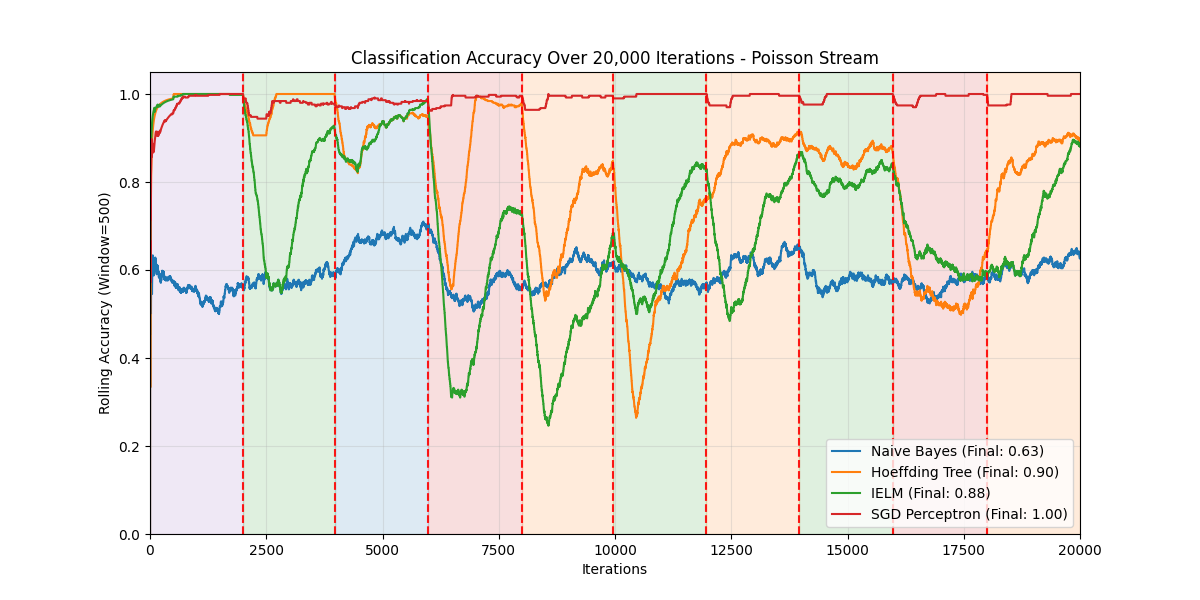

The file beside this chart, header and first rows:
Iteration, Naive Bayes, Hoeffding Tree, IELM, SGD Perceptron
1, 0.0000, 0.0000, 1, 1
2, 0.0000, 0.0000, 0.5000, 0.5000
3, 0.3333, 0.3333, 0.6667, 0.6667
4, 0.5000, 0.5000, 0.5000, 0.5000
5, 0.4000, 0.4000, 0.6000, 0.6000
6, 0.3333, 0.3333, 0.6667, 0.6667
7, 0.4286, 0.4286, 0.5714, 0.5714
8, 0.5000, 0.5000, 0.6250, 0.6250
9, 0.4444, 0.5556, 0.6667, 0.6667
10, 0.5000, 0.6000, 0.7000, 0.7000
11, 0.4545, 0.5455, 0.7273, 0.7273
12, 0.5000, 0.5833, 0.7500, 0.7500
13, 0.5385, 0.6154, 0.7692, 0.7692
14, 0.5000, 0.6429, 0.7857, 0.7143
15, 0.4667, 0.6667, 0.8000, 0.7333
16, 0.5000, 0.6875, 0.8125, 0.7500
17, 0.4706, 0.7059, 0.8235, 0.7647
18, 0.5000, 0.7222, 0.8333, 0.7778
19, 0.5263, 0.7368, 0.8421, 0.7895
20, 0.5000, 0.7500, 0.8500, 0.8000
21, 0.5238, 0.7619, 0.8571, 0.8095
22, 0.5000, 0.7727, 0.8636, 0.8182
23, 0.5217, 0.7826, 0.8696, 0.8261
24, 0.5417, 0.7917, 0.8750, 0.8333
25, 0.5600, 0.8000, 0.8800, 0.8400
26, 0.5769, 0.8077, 0.8846, 0.8462
27, 0.5926, 0.8148, 0.8889, 0.8519
28, 0.6071, 0.8214, 0.8929, 0.8571
29, 0.5862, 0.8276, 0.8966, 0.8621
30, 0.5667, 0.8333, 0.9000, 0.8667
31, 0.5484, 0.8387, 0.9032, 0.8710
32, 0.5625, 0.8438, 0.9062, 0.8750
33, 0.5758, 0.8485, 0.9091, 0.8788
34, 0.5588, 0.8529, 0.9118, 0.8824
35, 0.5714, 0.8571, 0.9143, 0.8857
36, 0.5556, 0.8611, 0.9167, 0.8889
37, 0.5676, 0.8649, 0.9189, 0.8919
38, 0.5789, 0.8684, 0.9211, 0.8947
39, 0.5897, 0.8718, 0.9231, 0.8974
40, 0.6000, 0.8750, 0.9250, 0.8750
41, 0.5854, 0.8780, 0.9268, 0.8780
42, 0.5714, 0.8810, 0.9286, 0.8571
43, 0.5581, 0.8837, 0.9302, 0.8605
44, 0.5455, 0.8864, 0.9318, 0.8636
45, 0.5556, 0.8889, 0.9333, 0.8667
46, 0.5652, 0.8913, 0.9348, 0.8696
47, 0.5745, 0.8936, 0.9362, 0.8723
48, 0.5833, 0.8958, 0.9375, 0.8750
49, 0.5918, 0.8980, 0.9388, 0.8776
50, 0.6000, 0.9000, 0.9400, 0.8800
51, 0.6078, 0.9020, 0.9412, 0.8824
52, 0.6154, 0.9038, 0.9423, 0.8654
53, 0.6038, 0.9057, 0.9434, 0.8679
54, 0.6111, 0.9074, 0.9444, 0.8704
55, 0.6182, 0.9091, 0.9455, 0.8727
56, 0.6250, 0.9107, 0.9464, 0.8750
57, 0.6316, 0.9123, 0.9474, 0.8772
58, 0.6207, 0.9138, 0.9483, 0.8793
59, 0.6271, 0.9153, 0.9492, 0.8814
60, 0.6333, 0.9167, 0.9500, 0.8833
... 19,940 more rows
